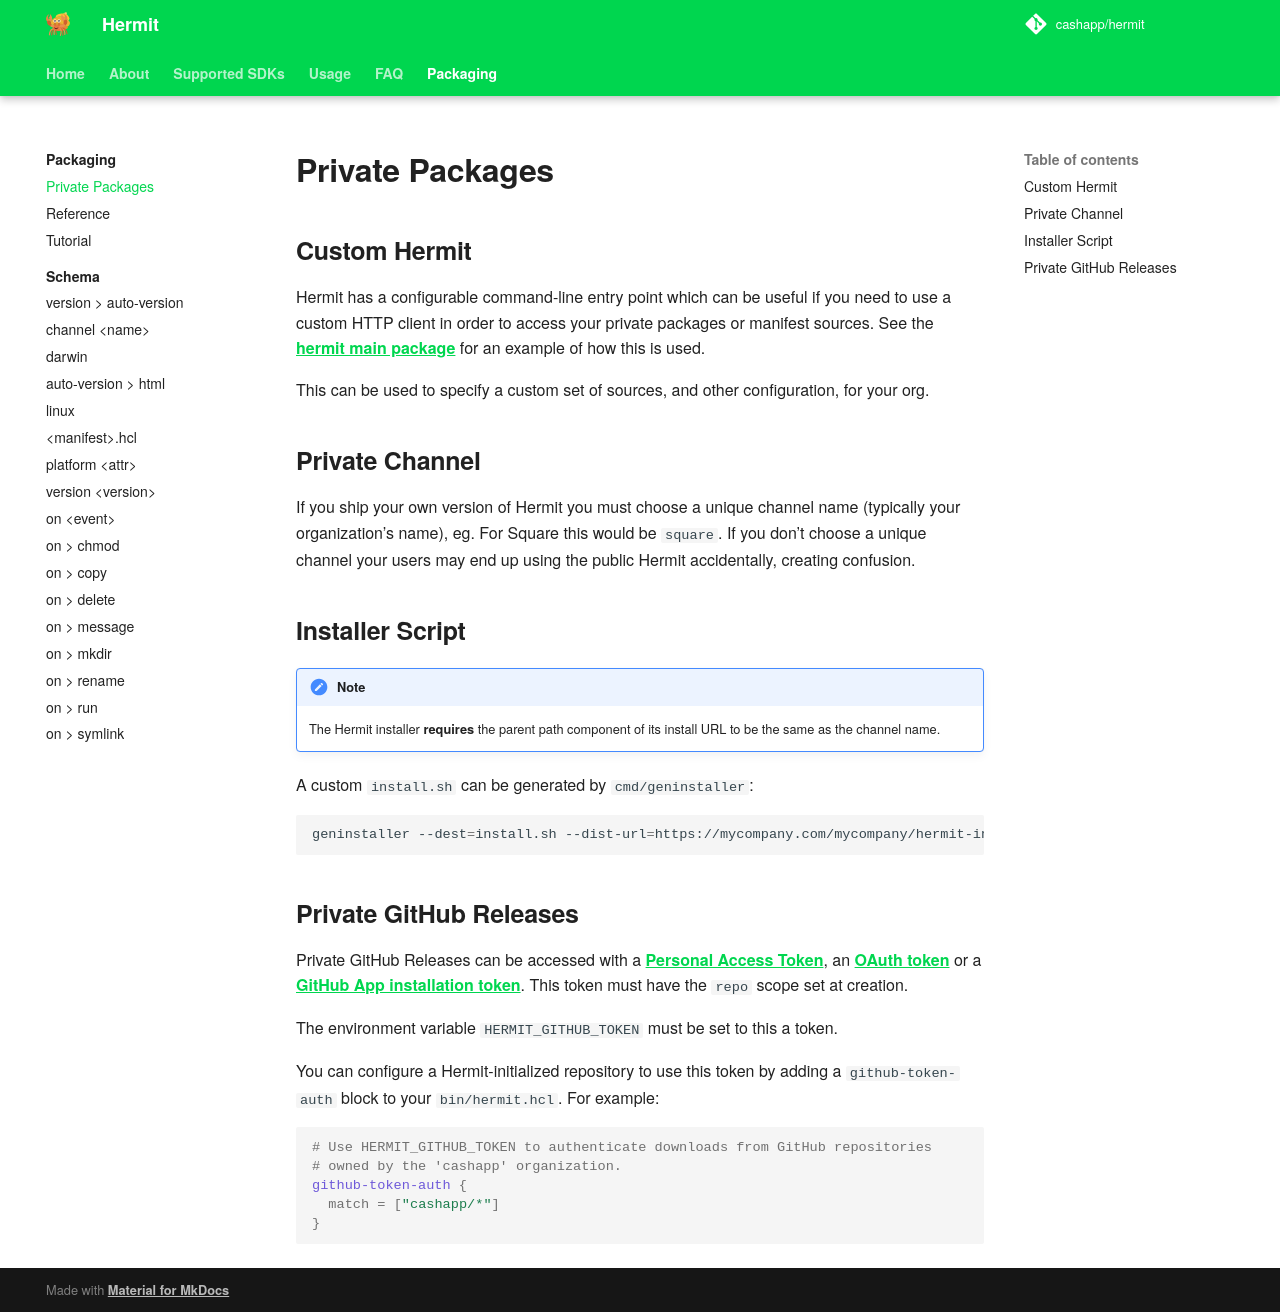

repository: cashapp/hermit · page: packaging/private/index.html · generator: mkdocs

+++
title = "Private Packages"
weight = 303
+++

## Custom Hermit

Hermit has a configurable command-line entry point which can be useful if you need to use
a custom HTTP client in order to access your private packages or manifest
sources. See the
[hermit main package](https://github.com/cashapp/hermit/blob/master/cmd/hermit/main.go) for an
example of how this is used.

This can be used to specify a custom set of sources, and other configuration, for your org.

## Installer script

A custom `install.sh` can be generated by `cmd/geninstaller`:

```text
geninstaller --dest=install.sh --dist-url=https://mycompany.com/hermit-install.sh
```
